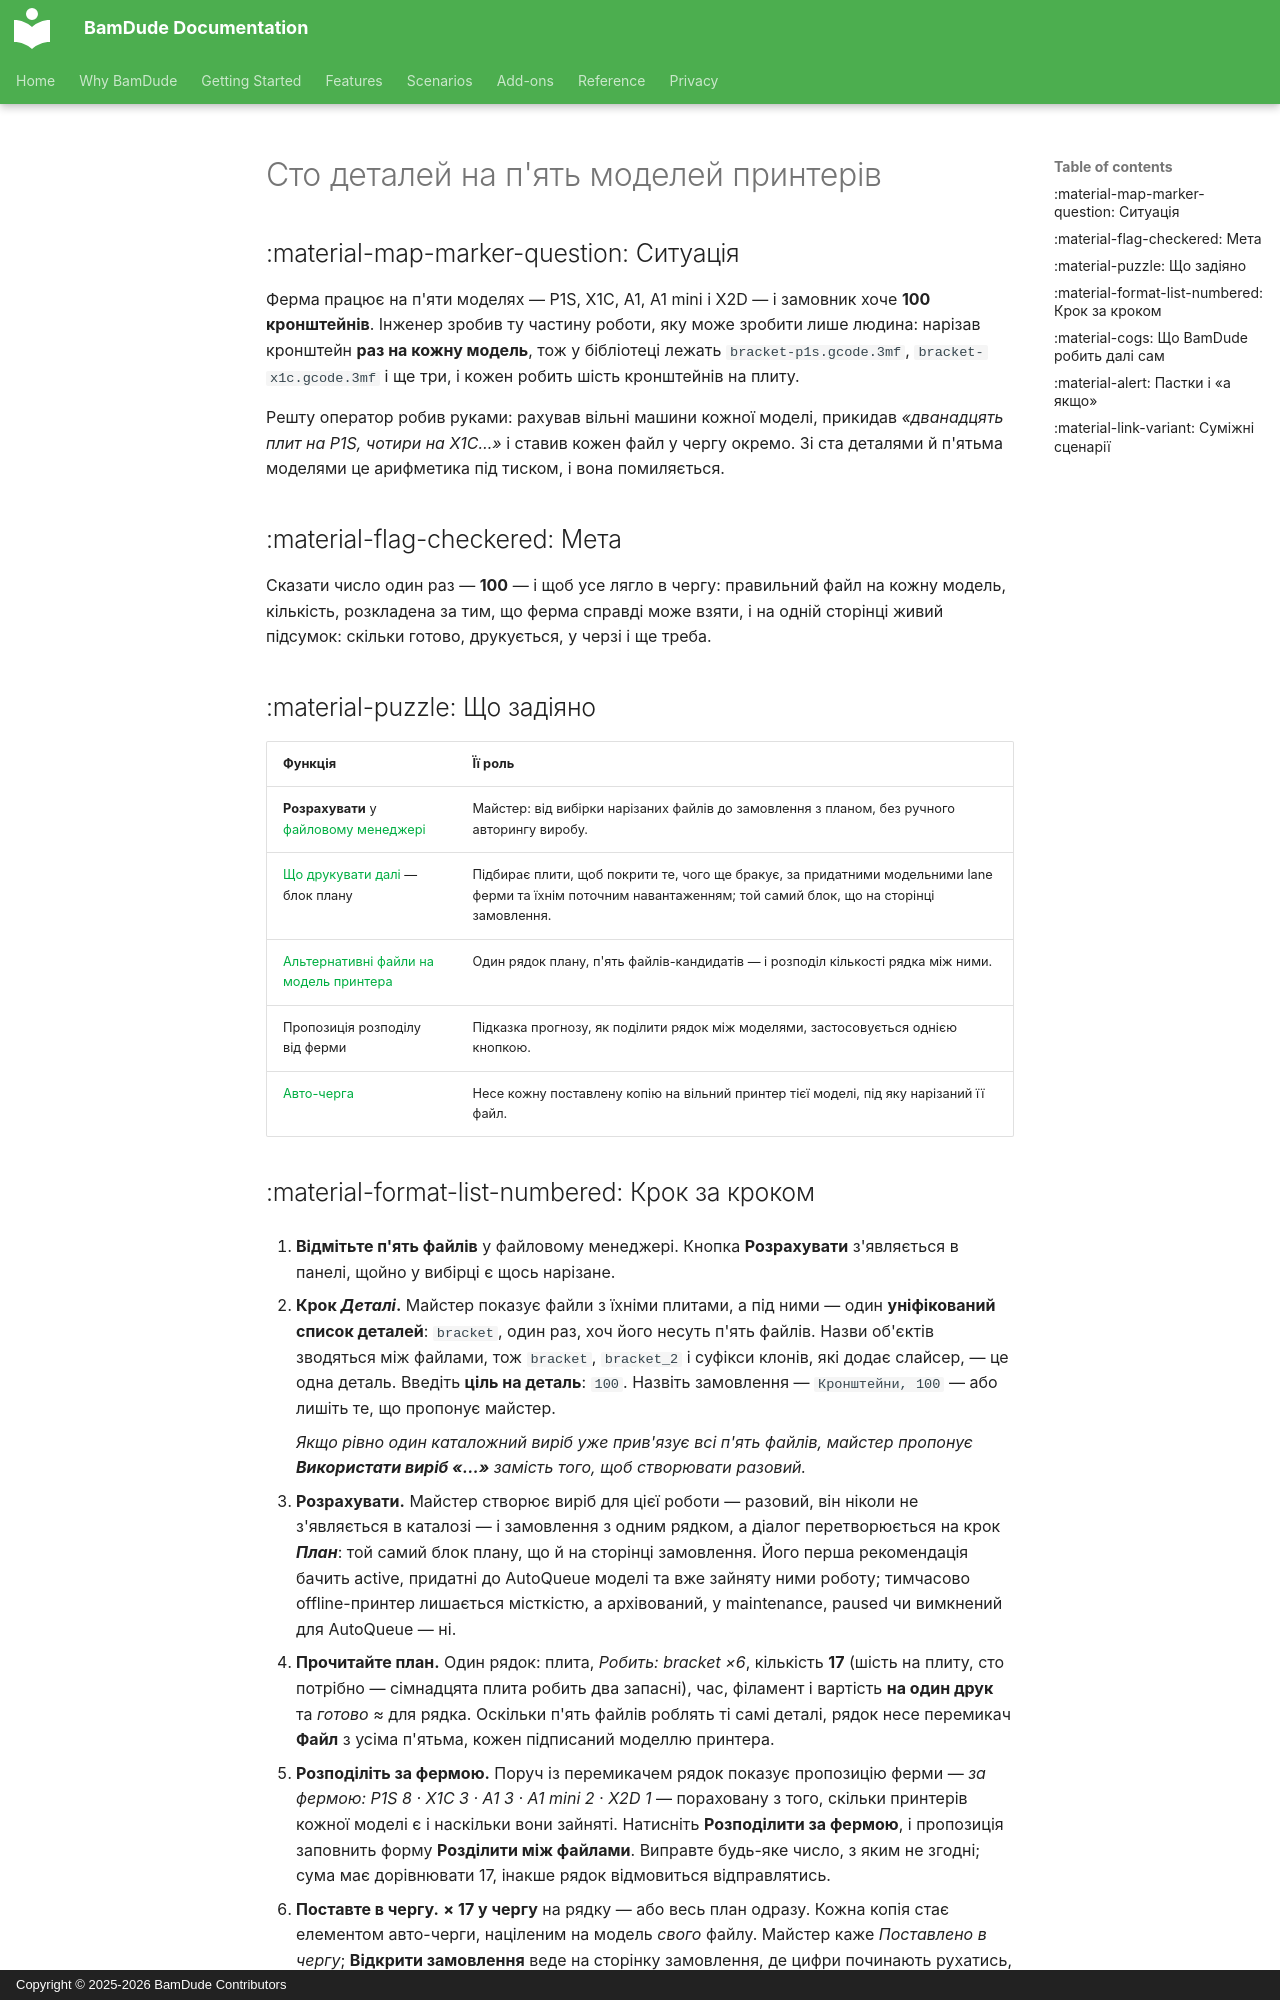

repository: kainpl/docs.bamdude.top · page: scenarios/one-part-five-models.uk/index.html · generator: mkdocs · copyright: Copyright © 2025-2026 BamDude Contributors

---
title: Сто деталей на п'ять моделей принтерів
description: Одна деталь, нарізана раз на модель принтера, потрібна сто разів — майстер «Розрахувати» в бібліотеці будує план, ферма пропонує розподіл, одна кнопка ставить усе в чергу
---

# Сто деталей на п'ять моделей принтерів

## :material-map-marker-question: Ситуація

Ферма працює на п'яти моделях — P1S, X1C, A1, A1 mini і X2D — і замовник хоче **100 кронштейнів**. Інженер зробив ту частину роботи, яку може зробити лише людина: нарізав кронштейн **раз на кожну модель**, тож у бібліотеці лежать `bracket-p1s.gcode.3mf`, `bracket-x1c.gcode.3mf` і ще три, і кожен робить шість кронштейнів на плиту.

Решту оператор робив руками: рахував вільні машини кожної моделі, прикидав *«дванадцять плит на P1S, чотири на X1C…»* і ставив кожен файл у чергу окремо. Зі ста деталями й п'ятьма моделями це арифметика під тиском, і вона помиляється.

## :material-flag-checkered: Мета

Сказати число один раз — **100** — і щоб усе лягло в чергу: правильний файл на кожну модель, кількість, розкладена за тим, що ферма справді може взяти, і на одній сторінці живий підсумок: скільки готово, друкується, у черзі і ще треба.

## :material-puzzle: Що задіяно

| Функція | Її роль |
|---|---|
| **Розрахувати** у [файловому менеджері](../features/file-manager.md) | Майстер: від вибірки нарізаних файлів до замовлення з планом, без ручного авторингу виробу. |
| [Що друкувати далі](../features/projects.md) — блок плану | Підбирає плити, щоб покрити те, чого ще бракує, за придатними модельними lane ферми та їхнім поточним навантаженням; той самий блок, що на сторінці замовлення. |
| [Альтернативні файли на модель принтера](../features/projects.md) | Один рядок плану, п'ять файлів-кандидатів — і розподіл кількості рядка між ними. |
| Пропозиція розподілу від ферми | Підказка прогнозу, як поділити рядок між моделями, застосовується однією кнопкою. |
| [Авто-черга](../features/auto-queue.md) | Несе кожну поставлену копію на вільний принтер тієї моделі, під яку нарізаний її файл. |
